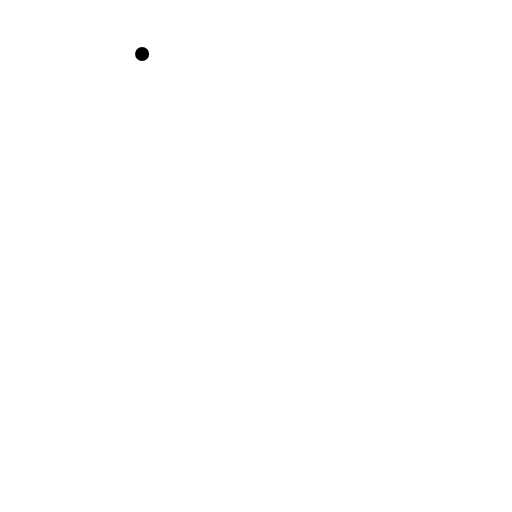
t = 0.00 s
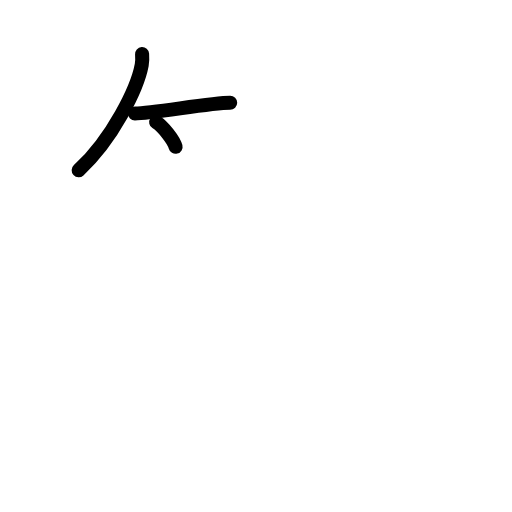
t = 2.50 s
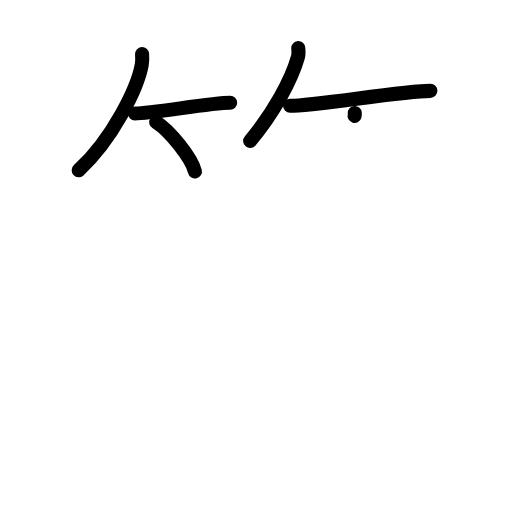
t = 5.25 s
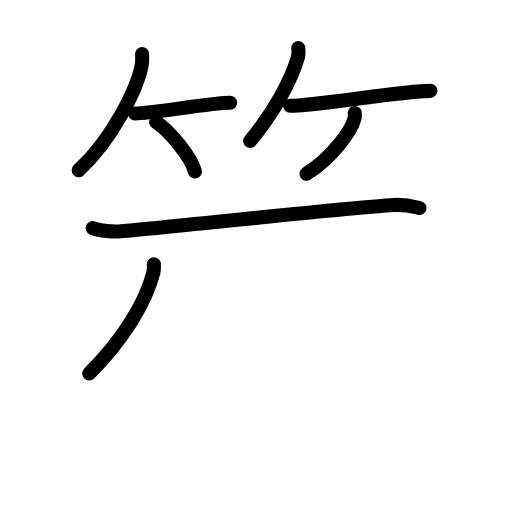
t = 7.75 s
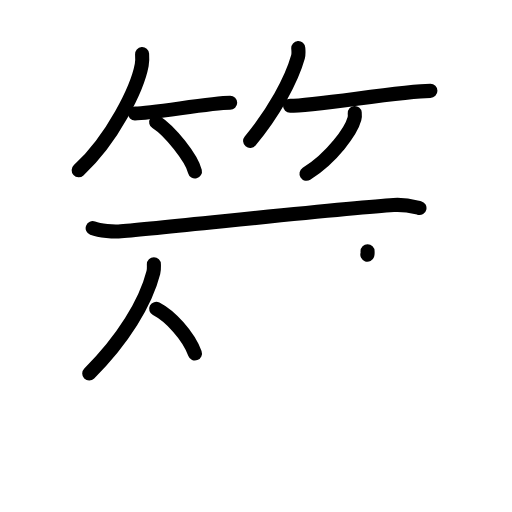
t = 9.25 s
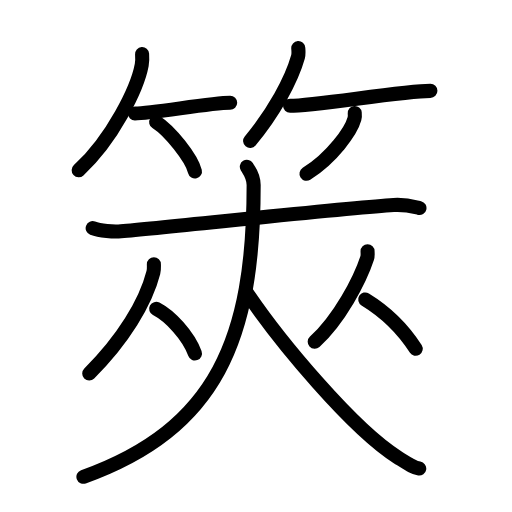
t = 13.00 s

The animated SVG that drew these frames (rendered in a browser with its animation timeline set to each time). Animation: 34 SMIL elements (animate=34); one cycle of 13.00 s.

<?xml version="1.0" encoding="UTF-8"?>
<!--
AniKanjiVG is licensed by CC-BY-SA Paul C. Sommerhoff (https://bitbucket.org/sommerhoff/anikanjivg).
AniKanjiVG uses KanjiVG which is licensed by CC-BY-SA Ulrich Apel (http://kanjivg.tagaini.net).
See also http://creativecommons.org/licenses/by-sa/3.0/
-->
<svg xmlns:kvg='http://kanjivg.tagaini.net' xmlns='http://www.w3.org/2000/svg' width='109' height='109' viewBox='0 0 109 109' style='fill:none;stroke:#000000;stroke-width:3;stroke-linecap:round;stroke-linejoin:round;' id="kvg:kanji_07b74"><g id="kvg:07b74" kvg:element="筴"><g id="kvg:07b74-g1" kvg:element="竹" kvg:variant="true" kvg:position="top" kvg:radical="general"><g id="kvg:07b74-g2" kvg:position="left"><path id="kvg:07b74-s1" kvg:type="㇒" d="M30.25,11.5c0.04,0.58,0.08,1.51-0.08,2.34c-0.92,4.94-6.2,15.77-13.42,22.41"><animate attributeName="d" begin="0.0s" dur="0.5s" from="M30.25,11.5C30.25,11.5,30.25,11.5,30.25,11.5" to="M30.25,11.5c0.04,0.58,0.08,1.51-0.08,2.34" />
<animate attributeName="d" begin="0.5s" dur="0.5s" from="M30.25,11.5c0.04,0.58,0.08,1.51-0.08,2.34c0,0,0,0,0,0,0" to="M30.25,11.5c0.04,0.58,0.08,1.51-0.08,2.34c-0.92,4.94-6.2,15.77-13.42,22.41" />
</path>
<path id="kvg:07b74-s2" kvg:type="㇐b" d="M28.73,24.15c3.8,0,16-2.26,20.27-2.26"><animate attributeName="d" begin="1.0s" dur="1.0s" from="M28.73,24.15C28.73,24.15,28.73,24.15,28.73,24.15" to="M28.73,24.15c3.8,0,16-2.26,20.27-2.26" />
<animate attributeName="d" begin="0s" dur="1.0s" from="M-100,-100" to="M-100,-100" />
</path>
<path id="kvg:07b74-s3" kvg:type="㇔/㇑" d="M33.25,26c2.91,1.85,7.52,7.62,8.25,10.5"><animate attributeName="d" begin="2.0s" dur="1.0s" from="M33.25,26C33.25,26,33.25,26,33.25,26" to="M33.25,26c2.91,1.85,7.52,7.62,8.25,10.5" />
<animate attributeName="d" begin="0s" dur="2.0s" from="M-100,-100" to="M-100,-100" />
</path>
</g>
<g id="kvg:07b74-g3" kvg:position="right"><path id="kvg:07b74-s4" kvg:type="㇒" d="M63.5,10.25c0.03,0.47,0.12,1.21-0.06,1.87C62.07,17.01,58.27,23.99,53.25,30"><animate attributeName="d" begin="3.0s" dur="0.5s" from="M63.5,10.25C63.5,10.25,63.5,10.25,63.5,10.25" to="M63.5,10.25c0.03,0.47,0.12,1.21-0.06,1.87" />
<animate attributeName="d" begin="3.5s" dur="0.5s" from="M63.5,10.25c0.03,0.47,0.12,1.21-0.06,1.87c0,0,0,0,0,0,0" to="M63.5,10.25c0.03,0.47,0.12,1.21-0.06,1.87C62.07,17.01,58.27,23.99,53.25,30" />
<animate attributeName="d" begin="0s" dur="3.0s" from="M-100,-100" to="M-100,-100" />
</path>
<path id="kvg:07b74-s5" kvg:type="㇐b" d="M61.75,22.52c5.16,0,24.08-3.18,29.88-3.18"><animate attributeName="d" begin="4.0s" dur="1.0s" from="M61.75,22.52C61.75,22.52,61.75,22.52,61.75,22.52" to="M61.75,22.52c5.16,0,24.08-3.18,29.88-3.18" />
<animate attributeName="d" begin="0s" dur="4.0s" from="M-100,-100" to="M-100,-100" />
</path>
<path id="kvg:07b74-s6" kvg:type="㇒/㇚" d="M75.52,24.05c0.03,0.3,0.06,0.79-0.06,1.23c-0.7,2.58-4.71,8.25-10.21,11.72"><animate attributeName="d" begin="5.0s" dur="0.5s" from="M75.52,24.05C75.52,24.05,75.52,24.05,75.52,24.05" to="M75.52,24.05c0.03,0.3,0.06,0.79-0.06,1.23" />
<animate attributeName="d" begin="5.5s" dur="0.5s" from="M75.52,24.05c0.03,0.3,0.06,0.79-0.06,1.23c0,0,0,0,0,0,0" to="M75.52,24.05c0.03,0.3,0.06,0.79-0.06,1.23c-0.7,2.58-4.71,8.25-10.21,11.72" />
<animate attributeName="d" begin="0s" dur="5.0s" from="M-100,-100" to="M-100,-100" />
</path>
</g>
</g>
<g id="kvg:07b74-g4" kvg:element="夾" kvg:position="bottom"><g id="kvg:07b74-g5" kvg:element="大" kvg:part="1"><path id="kvg:07b74-s7" kvg:type="㇐" d="M19.73,48.57c1.56,0.59,4.45,0.8,6.02,0.66C37,48.25,74,44.25,83.8,43.65c2.62-0.16,4.19,0.33,5.5,0.64"><animate attributeName="d" begin="6.0s" dur="0.3333333333333333s" from="M19.73,48.57C19.73,48.57,19.73,48.57,19.73,48.57" to="M19.73,48.57c1.56,0.59,4.45,0.8,6.02,0.66" />
<animate attributeName="d" begin="6.333333333333333s" dur="0.3333333333333333s" from="M19.73,48.57c1.56,0.59,4.45,0.8,6.02,0.66c0,0,0,0,0,0,0" to="M19.73,48.57c1.56,0.59,4.45,0.8,6.02,0.66C37,48.25,74,44.25,83.8,43.65" />
<animate attributeName="d" begin="6.666666666666667s" dur="0.3333333333333333s" from="M19.73,48.57c1.56,0.59,4.45,0.8,6.02,0.66C37,48.25,74,44.25,83.8,43.65c0,0,0,0,0,0,0" to="M19.73,48.57c1.56,0.59,4.45,0.8,6.02,0.66C37,48.25,74,44.25,83.8,43.65c2.62-0.16,4.19,0.33,5.5,0.64" />
<animate attributeName="d" begin="0s" dur="6.0s" from="M-100,-100" to="M-100,-100" />
</path>
</g>
<g id="kvg:07b74-g6" kvg:element="从"><g id="kvg:07b74-g7" kvg:element="人" kvg:position="left"><path id="kvg:07b74-s8" kvg:type="㇒" d="M32.76,56.25c0,0.59,0.07,1.08-0.11,1.77C31.02,64.44,26.15,72.42,19,79.5"><animate attributeName="d" begin="7.0s" dur="0.5s" from="M32.76,56.25C32.76,56.25,32.76,56.25,32.76,56.25" to="M32.76,56.25c0,0.59,0.07,1.08-0.11,1.77" />
<animate attributeName="d" begin="7.5s" dur="0.5s" from="M32.76,56.25c0,0.59,0.07,1.08-0.11,1.77c0,0,0,0,0,0,0" to="M32.76,56.25c0,0.59,0.07,1.08-0.11,1.77C31.02,64.44,26.15,72.42,19,79.5" />
<animate attributeName="d" begin="0s" dur="7.0s" from="M-100,-100" to="M-100,-100" />
</path>
<path id="kvg:07b74-s9" kvg:type="㇏" d="M33.25,65.75c2.98,1.54,6.8,5.63,8.25,9.5"><animate attributeName="d" begin="8.0s" dur="1.0s" from="M33.25,65.75C33.25,65.75,33.25,65.75,33.25,65.75" to="M33.25,65.75c2.98,1.54,6.8,5.63,8.25,9.5" />
<animate attributeName="d" begin="0s" dur="8.0s" from="M-100,-100" to="M-100,-100" />
</path>
</g>
<g id="kvg:07b74-g8" kvg:element="人" kvg:position="right"><path id="kvg:07b74-s10" kvg:type="㇒" d="M78.25,53.5c0,0.48,0.09,0.89-0.09,1.44c-1.54,4.7-5.93,13.07-11.16,17.81"><animate attributeName="d" begin="9.0s" dur="0.5s" from="M78.25,53.5C78.25,53.5,78.25,53.5,78.25,53.5" to="M78.25,53.5c0,0.48,0.09,0.89-0.09,1.44" />
<animate attributeName="d" begin="9.5s" dur="0.5s" from="M78.25,53.5c0,0.48,0.09,0.89-0.09,1.44c0,0,0,0,0,0,0" to="M78.25,53.5c0,0.48,0.09,0.89-0.09,1.44c-1.54,4.7-5.93,13.07-11.16,17.81" />
<animate attributeName="d" begin="0s" dur="9.0s" from="M-100,-100" to="M-100,-100" />
</path>
<path id="kvg:07b74-s11" kvg:type="㇏" d="M77.75,63.75c4.54,2.78,8.04,6.27,10.75,10.5"><animate attributeName="d" begin="10.0s" dur="1.0s" from="M77.75,63.75C77.75,63.75,77.75,63.75,77.75,63.75" to="M77.75,63.75c4.54,2.78,8.04,6.27,10.75,10.5" />
<animate attributeName="d" begin="0s" dur="10.0s" from="M-100,-100" to="M-100,-100" />
</path>
</g>
</g>
<g id="kvg:07b74-g9" kvg:element="大" kvg:part="2"><path id="kvg:07b74-s12" kvg:type="㇒" d="M52.55,35.5c0.56,0.9,1.45,1.95,1.45,3.9c0,32.6-7.74,51.85-36.24,62.1"><animate attributeName="d" begin="11.0s" dur="0.5s" from="M52.55,35.5C52.55,35.5,52.55,35.5,52.55,35.5" to="M52.55,35.5c0.56,0.9,1.45,1.95,1.45,3.9" />
<animate attributeName="d" begin="11.5s" dur="0.5s" from="M52.55,35.5c0.56,0.9,1.45,1.95,1.45,3.9c0,0,0,0,0,0,0" to="M52.55,35.5c0.56,0.9,1.45,1.95,1.45,3.9c0,32.6-7.74,51.85-36.24,62.1" />
<animate attributeName="d" begin="0s" dur="11.0s" from="M-100,-100" to="M-100,-100" />
</path>
<path id="kvg:07b74-s13" kvg:type="㇏" d="M52.5,62.25c7.07,10.49,22.61,29.11,32.2,35.14c2.69,1.69,3.4,2.18,4.55,2.36"><animate attributeName="d" begin="12.0s" dur="0.5s" from="M52.5,62.25C52.5,62.25,52.5,62.25,52.5,62.25" to="M52.5,62.25c7.07,10.49,22.61,29.11,32.2,35.14" />
<animate attributeName="d" begin="12.5s" dur="0.5s" from="M52.5,62.25c7.07,10.49,22.61,29.11,32.2,35.14c0,0,0,0,0,0,0" to="M52.5,62.25c7.07,10.49,22.61,29.11,32.2,35.14c2.69,1.69,3.4,2.18,4.55,2.36" />
<animate attributeName="d" begin="0s" dur="12.0s" from="M-100,-100" to="M-100,-100" />
</path>
</g>
</g>
</g>
</svg>
